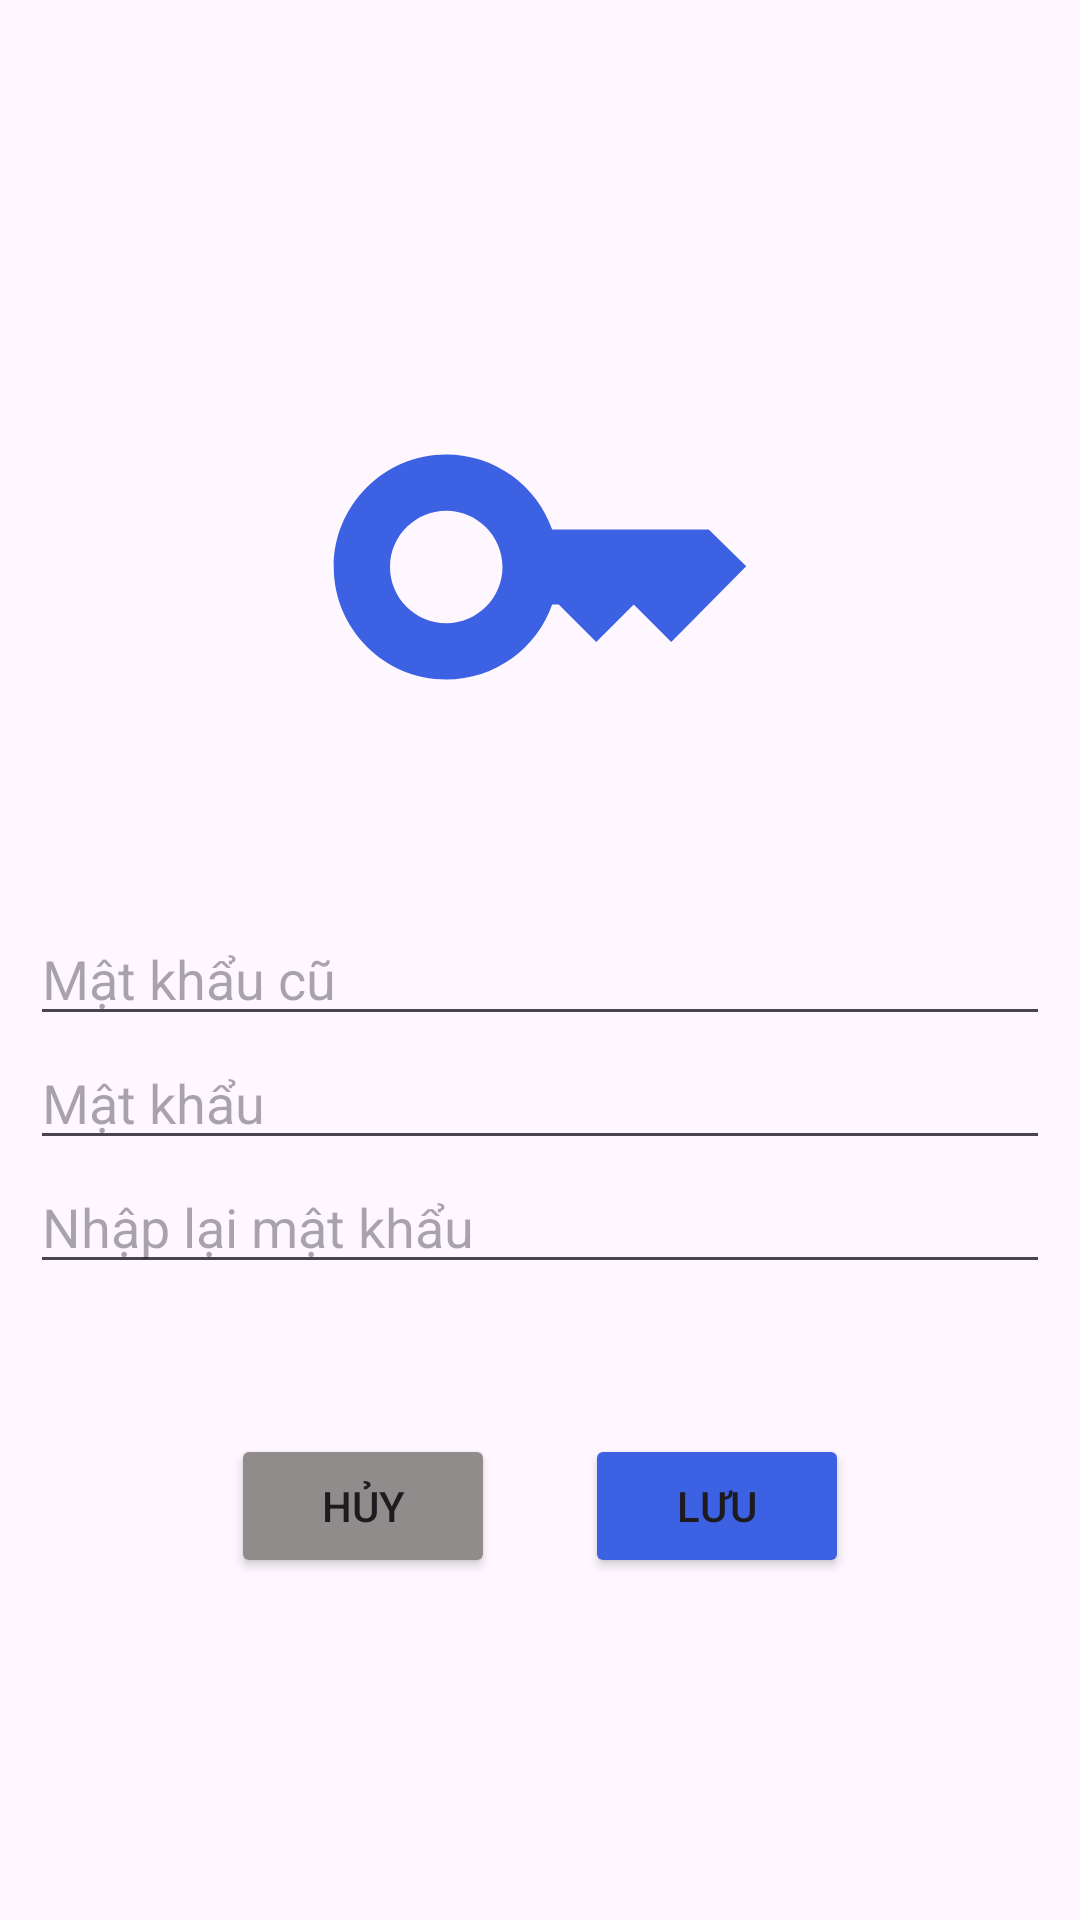

Android layout source for this screen:
<!-- AndroidManifest.xml: application theme Theme.DU_AN_MAU_PH33277 -->
<!-- res/layout/frag_doimatkhau.xml -->
<?xml version="1.0" encoding="utf-8"?>
<LinearLayout xmlns:android="http://schemas.android.com/apk/res/android"
    android:layout_width="match_parent"
    android:layout_height="match_parent"
    android:orientation="vertical"
    android:gravity="center">
    <ImageView
        android:layout_width="150dp"
        android:layout_height="150dp"
        android:src="@drawable/baseline_key_241"/>
    <LinearLayout
        android:padding="10dp"
        android:orientation="vertical"
        android:layout_width="match_parent"
        android:layout_height="wrap_content"
        android:layout_marginTop="30dp">
    <EditText
        android:id="@+id/ed_PassOld"
        android:layout_width="match_parent"
        android:layout_height="wrap_content"
        android:hint="Mật khẩu cũ"/>
    <EditText
        android:id="@+id/ed_PassNew"
        android:layout_width="match_parent"
        android:layout_height="wrap_content"
        android:hint="Mật khẩu"/>
    <EditText
        android:id="@+id/ed_RePassNew"
        android:layout_width="match_parent"
        android:layout_height="wrap_content"
        android:hint="Nhập lại mật khẩu"/>
    </LinearLayout>
    <LinearLayout
        android:layout_marginTop="40dp"
        android:layout_width="match_parent"
        android:layout_height="wrap_content"
        android:orientation="horizontal"
        android:gravity="center">
        <Button

            android:id="@+id/btn_huy_dmk"
            android:backgroundTint="#918C8C"
            android:layout_width="wrap_content"
            android:layout_height="wrap_content"
            android:text="Hủy" />
        <Button
            android:backgroundTint="#3D61E3"
            android:id="@+id/btn_luu_dmk"
            android:layout_width="wrap_content"
            android:layout_height="wrap_content"
            android:text="Lưu"
            android:layout_marginLeft="30dp"/>

    </LinearLayout>
</LinearLayout>
<!-- resources referenced by this layout -->
<resources>
  <!-- drawable baseline_key_241 (drawable) -->
  <vector android:height="24dp" android:tint="#3D61E3"
      android:viewportHeight="24" android:viewportWidth="24"
      android:width="24dp" xmlns:android="http://schemas.android.com/apk/res/android">
      <path android:fillColor="#7C2A2A" android:pathData="M21,10h-8.35C11.83,7.67 9.61,6 7,6c-3.31,0 -6,2.69 -6,6s2.69,6 6,6c2.61,0 4.83,-1.67 5.65,-4H13l2,2l2,-2l2,2l4,-4.04L21,10zM7,15c-1.65,0 -3,-1.35 -3,-3c0,-1.65 1.35,-3 3,-3s3,1.35 3,3C10,13.65 8.65,15 7,15z"/>
  </vector>
  <style name="Theme.DU_AN_MAU_PH33277" parent="Base.Theme.DU_AN_MAU_PH33277" />
  <style name="Base.Theme.DU_AN_MAU_PH33277" parent="Theme.Material3.DayNight.NoActionBar">
          
          
      </style>
</resources>
